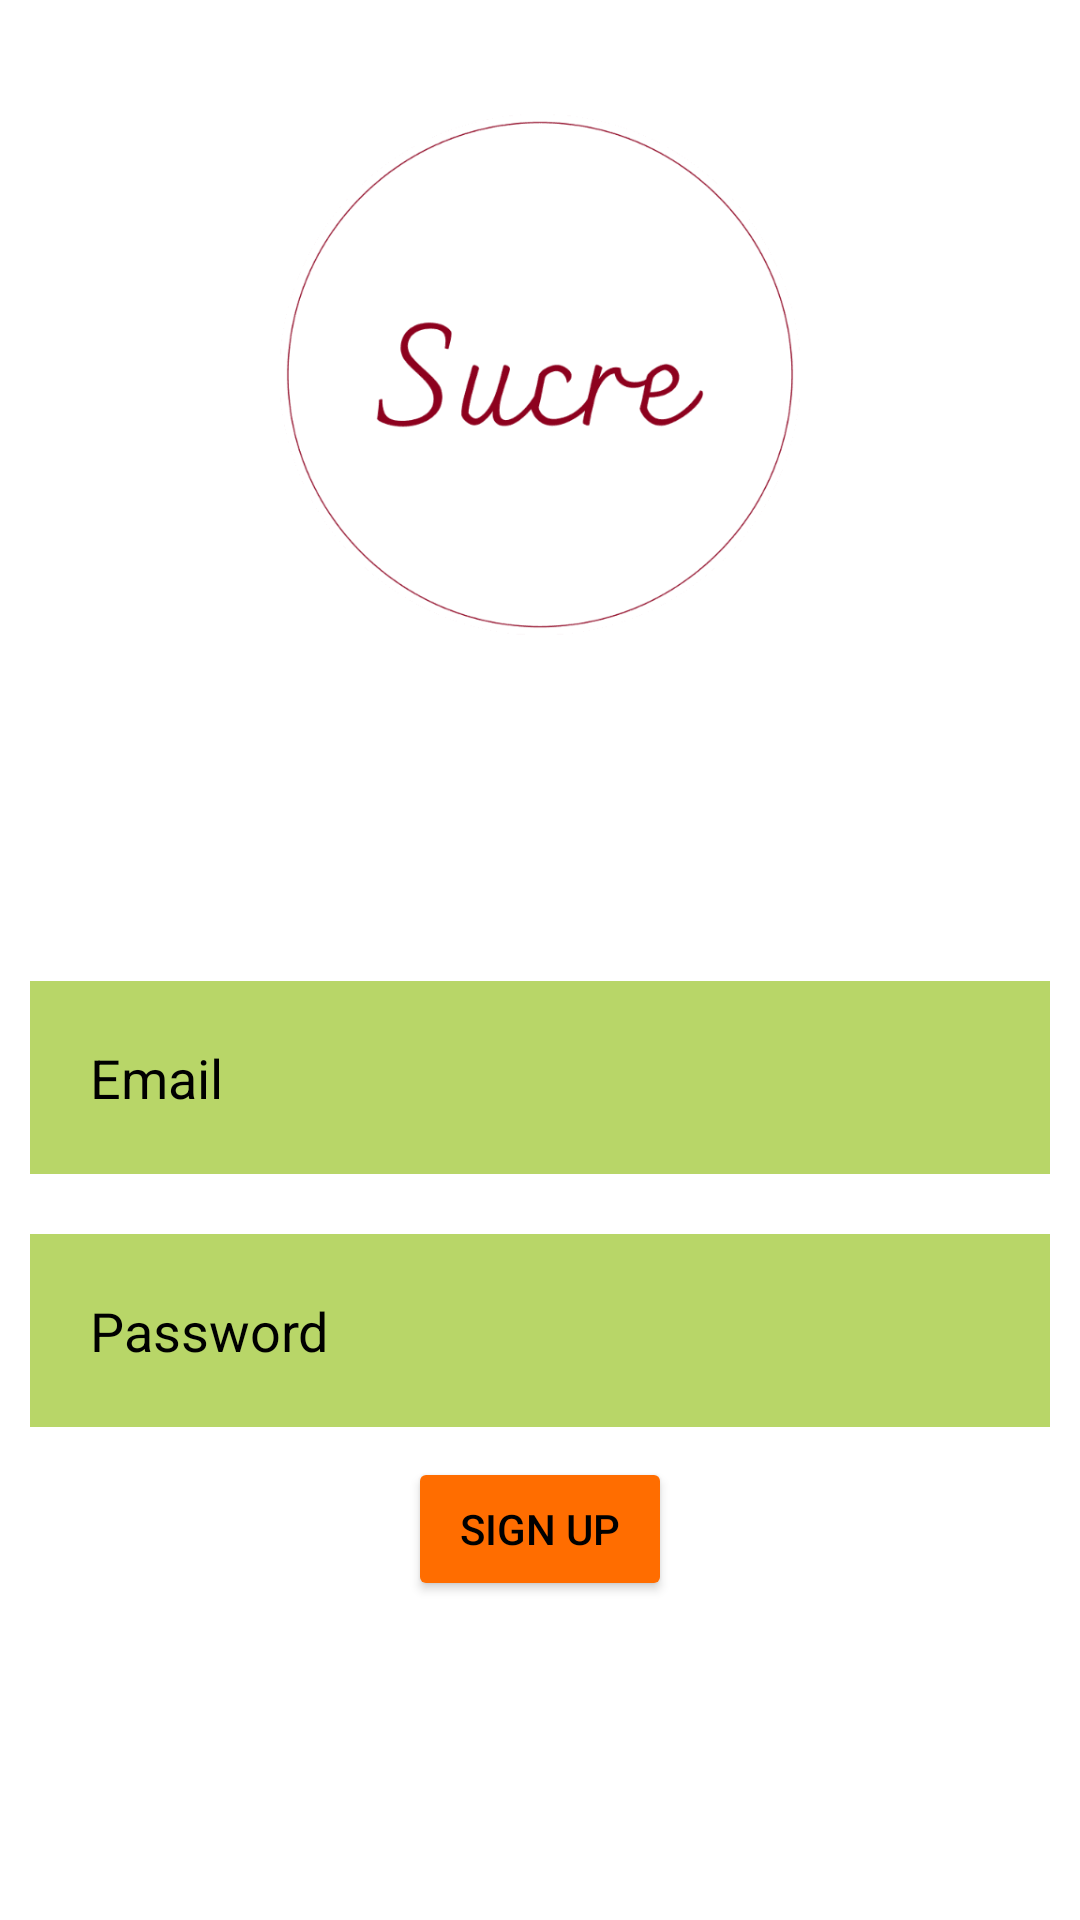

Here is an Android app screen rendered from its layout file. Give the layout XML and the strings, colors and styles it references.
<!-- AndroidManifest.xml: application theme Theme.SUCRE -->
<!-- res/layout/activity_main2.xml -->
<?xml version="1.0" encoding="utf-8"?>
<RelativeLayout xmlns:android="http://schemas.android.com/apk/res/android"
    xmlns:app="http://schemas.android.com/apk/res-auto"
    xmlns:tools="http://schemas.android.com/tools"
    android:layout_width="match_parent"
    android:layout_height="match_parent"
    android:background="@drawable/back12"
    tools:context=".MainActivity2">

    <ImageView
        android:id="@+id/img"
        android:layout_width="match_parent"
        android:layout_height="250dp"
        app:srcCompat="@drawable/sucreee" />

    <TextView
        android:id="@+id/sgn"
        android:layout_width="match_parent"
        android:layout_height="wrap_content"
        android:layout_below="@id/img"
        android:layout_centerHorizontal="true"
        android:gravity="center"
        android:text="Register Here"
        android:textColor="@color/white"
        android:textSize="20dp"
        android:textStyle="bold" />

    <EditText
        android:id="@+id/username"
        android:layout_width="match_parent"
        android:layout_height="wrap_content"
        android:layout_below="@+id/sgn"
        android:layout_marginStart="10dp"
        android:layout_marginTop="50dp"
        android:layout_marginEnd="10dp"
        android:layout_marginBottom="10dp"
        android:background="#B59CC52B"
        android:drawableLeft="@drawable/baseline_email_24"
        android:drawablePadding="5dp"
        android:hint="Email"
        android:padding="20dp"
        android:textColor="@color/black"
        android:textColorHint="@color/black" />




    <EditText
        android:id="@+id/password"
        android:layout_width="match_parent"
        android:layout_height="wrap_content"
        android:layout_below="@+id/username"
        android:layout_marginStart="10dp"
        android:layout_marginTop="10dp"
        android:layout_marginEnd="10dp"
        android:layout_marginBottom="10dp"
        android:background="#B59CC52B"
        android:hint="Password"
        android:padding="20dp"
        android:textColor="@color/black"
        android:textColorHint="@color/black"
        android:inputType="textShortMessage|textPassword"
        android:password="true"
        android:singleLine="true"
        android:soundEffectsEnabled="true"
        android:textIsSelectable="false"
        android:visibility="visible" />


    <Button
        android:id="@+id/sgnup"
        android:layout_width="wrap_content"
        android:layout_height="wrap_content"
        android:layout_below="@+id/password"
        android:layout_centerHorizontal="true"
        android:layout_marginLeft="10dp"
        android:onClick="buttonClicked"
        android:text="SIGN UP"
        android:textColor="@color/black"
        app:backgroundTint="#FF6D00" />

    <TextView
        android:id="@+id/loginredirecttext"
        android:layout_width="wrap_content"
        android:layout_height="wrap_content"
        android:layout_below="@+id/sgnup"
        android:layout_centerHorizontal="true"
        android:layout_gravity="center"
        android:layout_marginLeft="10dp"
        android:text="Already an user? Login"
        android:textColor="@color/white"
        android:textSize="20dp"
        android:textStyle="normal" />


</RelativeLayout>
<!-- resources referenced by this layout -->
<resources>
  <!-- drawable sucreee: png bitmap (drawable, 10941 bytes) -->
  <style name="Theme.SUCRE" parent="Theme.MaterialComponents.DayNight.NoActionBar">
          
          <item name="colorPrimary">@color/black</item>
          <item name="colorPrimaryVariant">@color/black</item>
          <item name="colorOnPrimary">@color/white</item>
          
          <item name="colorSecondary">@color/teal_200</item>
          <item name="colorSecondaryVariant">@color/teal_700</item>
          <item name="colorOnSecondary">@color/black</item>
          
          <item name="android:statusBarColor">?attr/colorPrimaryVariant</item>
          
      </style>
  <!-- not gathered from this repository: default colours our renderer supplied (Android Studio template values) -->
  <color name="teal_200">#FF03DAC5</color>
  <color name="teal_700">#FF018786</color>
  <color name="black">#FF000000</color>
  <color name="white">#FFFFFFFF</color>
</resources>
